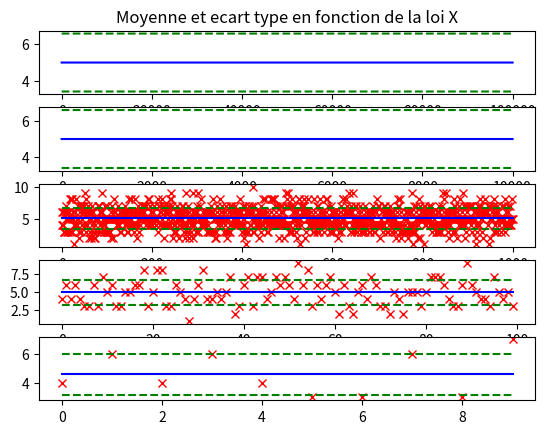

Write Python code to recreate this figure.
import matplotlib.pyplot as plt
import random
import math
# Choisir la loi : 
# v.a.r X => "Nombre de lancé d'une pièce non truqué tombant sur face sur 10 lancés"

# Question 1
# L'espérance de Xbarre_N consiste à calculer l'espérance de la moyenne empirique.


# experience sur 10 lancés, renvoie le nombre de face
def experience():
    i = 0
    cpt_f = 0
    # pour 100, trop précis
    while i < 10:
        if random.randint(0,1) == 0 :
            cpt_f = cpt_f + 1
        i = i + 1
        
    return cpt_f    

def calculMoyenneExperience(arrE):
    return (sum(arrE) / len(arrE))

def calculEcartTypeExperience(arrE, m):
    # sum((x_i-xbarre)²)
    tmp = sum([ pow(x - m, 2) for x in arrE])
    s = math.sqrt(tmp/len(arrE))
    return s

# nbE nombre d'experience
def main():
    exp = []
    
    i = 0
    # pour 10 000
    while i < 100000:
        gen = experience()
        exp.append(gen)
        i = i + 1

    # entierté
    m1 = calculMoyenneExperience(exp)     
    s1 = calculEcartTypeExperience(exp, m1)
    print("Pour 100 000 experiences, m =",m1,"; s =",s1)

    m_arr = [ m1 for x in exp]
    s_arr_plus = [ m1 + s1 for x in exp]
    s_arr_minus = [ m1 - s1 for x in exp]
    plt.figure()
    plt.subplot(511)
    plt.title('Moyenne et ecart type en fonction de la loi X')
    plt.plot(m_arr, 'b', s_arr_plus, 'g--', s_arr_minus, 'g--')

    # 10 000
    exp2 = exp[0:10000]
    m2 = calculMoyenneExperience(exp2)     
    s2 = calculEcartTypeExperience(exp2, m2)
    print("Pour 10 000 experiences, m =",m2,"; s =",s2)
    m_arr = [ m2 for x in exp2]
    s_arr_plus = [ m2 + s2 for x in exp2]
    s_arr_minus = [ m2 - s2 for x in exp2]
    plt.subplot(512)
    plt.plot(m_arr, 'b', s_arr_plus, 'g--', s_arr_minus, 'g--')

    # 1 000
    exp3 = exp[0:1000]
    m3 = calculMoyenneExperience(exp3)     
    s3 = calculEcartTypeExperience(exp3, m3)
    print("Pour 1 000 experiences, m =",m3,"; s =",s3)
    m_arr = [ m3 for x in exp3]
    s_arr_plus = [ m3 + s3 for x in exp3]
    s_arr_minus = [ m3 - s3 for x in exp3]
    plt.subplot(513)
    plt.plot(exp3,'rx', m_arr, 'b', s_arr_plus, 'g--', s_arr_minus, 'g--')

    # 100
    exp4 = exp[0:100]
    m4 = calculMoyenneExperience(exp4)     
    s4 = calculEcartTypeExperience(exp4, m4)
    print("Pour 100 experiences, m =",m4,"; s =",s4)
    m_arr = [ m4 for x in exp4]
    s_arr_plus = [ m4 + s4 for x in exp4]
    s_arr_minus = [ m4 - s4 for x in exp4]
    plt.subplot(514)
    plt.plot(exp4,'rx', m_arr, 'b', s_arr_plus, 'g--', s_arr_minus, 'g--')

    # 10
    exp5 = exp[0:10]
    m5 = calculMoyenneExperience(exp5)     
    s5 = calculEcartTypeExperience(exp5, m5)
    print("Pour 10 experiences, m =",m5,"; s =",s5)
    print("Les 10 premiers éléments de la liste :",exp[1:10])
    m_arr = [ m5 for x in exp5]
    s_arr_plus = [ m5 + s5 for x in exp5]
    s_arr_minus = [ m5 - s5 for x in exp5]
    plt.subplot(515)
    plt.plot(exp5,'rx', m_arr, 'b', s_arr_plus, 'g--', s_arr_minus, 'g--')

    plt.show()
    plt.close()


main()
